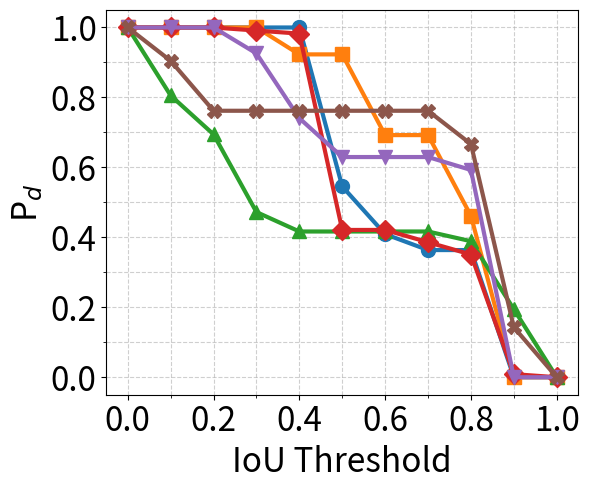

Recreate this plot in Python. (Note: this script raises an exception after producing the figure.)
################################################################################
# Plot two figures, one for p_d and one for p_fa. Each figure has test cases,
# and y-axis is the probability of detection or false alarm, while x-axis is 
# the IoU threshold.
#
# Author: Chung-Hsuan Tung
################################################################################

import matplotlib.pyplot as plt
import numpy as np

# data
# IoU thresholds (in increasing order left to right)
thresholds = [0.0, 0.1, 0.2, 0.3, 0.4, 0.5, 0.6, 0.7, 0.8, 0.9, 1.0]

# Pd values for each method (reversed to match threshold order)
data = {
    "Sparse":          [1.00, 1.00  , 1.00  , 1.00  , 1.00  , 0.5455, 0.4091, 0.3636, 0.3636, 0.00,   0.00],
    "RFSynth Default": [1.00, 1.00  , 1.00  , 1.00  , 0.9231, 0.9231, 0.6923, 0.6923, 0.4615, 0.00,   0.00],
    "Control":         [1.00, 0.8056, 0.6944, 0.4722, 0.4167, 0.4167, 0.4167, 0.4167, 0.3889, 0.1944, 0.00],
    "Dense-Mix":       [1.00, 1.00  , 1.00  , 0.9912, 0.9825, 0.4211, 0.4211, 0.3860, 0.3509, 0.0088, 0.00],
    "Dense-DSSS":      [1.00, 1.00  , 1.00  , 0.9259, 0.7407, 0.6296, 0.6296, 0.6296, 0.5926, 0.00,   0.00],
    "Wideband":        [1.00, 0.9048, 0.7619, 0.7619, 0.7619, 0.7619, 0.7619, 0.7619, 0.6667, 0.1429, 0.00],
}

# figure settings (font size)
font_title = 28
font_label = 24
font_tick = 24
fig_size = (6, 5) # default value
lw = 3
markersize = 10
markers = ['o', 's', '^', 'D', 'v', 'X', 'P', '*']

###
# Plot
fig, ax = plt.subplots(figsize=fig_size)
legend_handles = []

for (label, values), marker in zip(data.items(), markers):
    line, = ax.plot(thresholds, values, marker=marker, label=label,
            markersize=markersize, linewidth=lw)
    legend_handles.append(line)

# X-axis: tick labels every 0.2, grid every 0.1
xticks_major = np.arange(0.0, 1.01, 0.2)
xticks_minor = np.arange(0.0, 1.01, 0.1)
ax.set_xticks(xticks_major)
ax.set_xticklabels([f"{t:.1f}" for t in xticks_major])
ax.set_xticks(xticks_minor, minor=True)
ax.set_xlim([-0.05, 1.05])
ax.set_xlabel("IoU Threshold", fontsize=font_label)

# Y-axis: tick labels every 0.2, grid every 0.1
yticks_major = np.arange(0.0, 1.01, 0.2)
yticks_minor = np.arange(0.0, 1.01, 0.1)
ax.set_yticks(yticks_major)
ax.set_yticklabels([f"{t:.1f}" for t in yticks_major])
ax.set_yticks(yticks_minor, minor=True)
ax.set_ylim([-0.05, 1.05])
ax.set_ylabel("P$_d$", fontsize=font_label)

# Grid settings
ax.grid(which='major', linestyle='--', alpha=0.6)
ax.grid(which='minor', linestyle='--', alpha=0.6)

# Tick settings
ax.tick_params(axis='both', labelsize=font_tick)

# Title and legend
# ax.legend(title="Model", fontsize=11)
plt.tight_layout()
plt.savefig('figs/tiou_pd.pdf', format='pdf', bbox_inches='tight')

# Plot the legend in its own figure
legend_fig = plt.figure(figsize=(6, 0.5))
legend = legend_fig.legend(handles=legend_handles, loc='center', ncol=len(data),
                          fontsize=14, frameon=False)
plt.savefig('figs/tiou_pd_legend.pdf', format='pdf', bbox_inches='tight')
